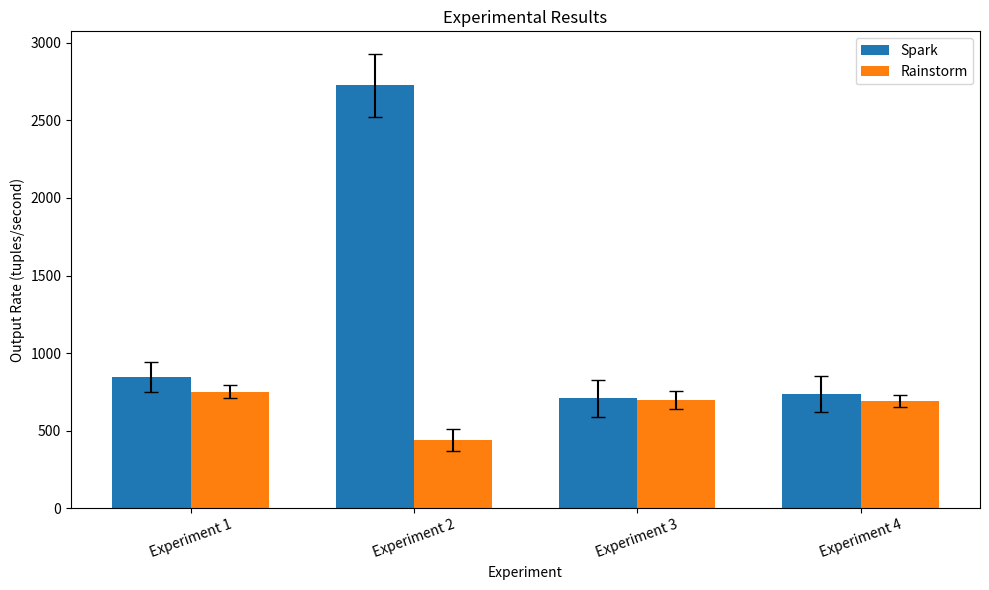

Write the Python code that produced this figure.
import matplotlib.pyplot as plt
import numpy as np

experiments = [
    "Experiment 1",
    "Experiment 2",
    "Experiment 3",
    "Experiment 4",
]

spark_data = [
    [880, 943, 712],
    [2917, 2446, 2814],
    [819, 541, 767],
    [620, 694, 892],
]

rainstorm_data = [
    [757, 802, 697],
    [410, 537, 373],
    [713, 762, 622],
    [705, 641, 732],
]

spark_avg = [np.mean(vals) for vals in spark_data]
spark_std = [np.std(vals) for vals in spark_data]

rain_avg = [np.mean(vals) for vals in rainstorm_data]
rain_std = [np.std(vals) for vals in rainstorm_data]

x = np.arange(len(experiments))
width = 0.35

fig, ax = plt.subplots(figsize=(10, 6))

ax.bar(
    x - width / 2,
    spark_avg,
    width,
    yerr=spark_std,
    capsize=5,
    label="Spark",
    color="#1f77b4",
)

ax.bar(
    x + width / 2,
    rain_avg,
    width,
    yerr=rain_std,
    capsize=5,
    label="Rainstorm",
    color="#ff7f0e",
)

ax.set_ylabel("Output Rate (tuples/second)")
ax.set_xlabel("Experiment")
ax.set_title("Experimental Results")
ax.set_xticks(x)
ax.set_xticklabels(experiments, rotation=20)
ax.legend()

plt.tight_layout()
plt.show()
